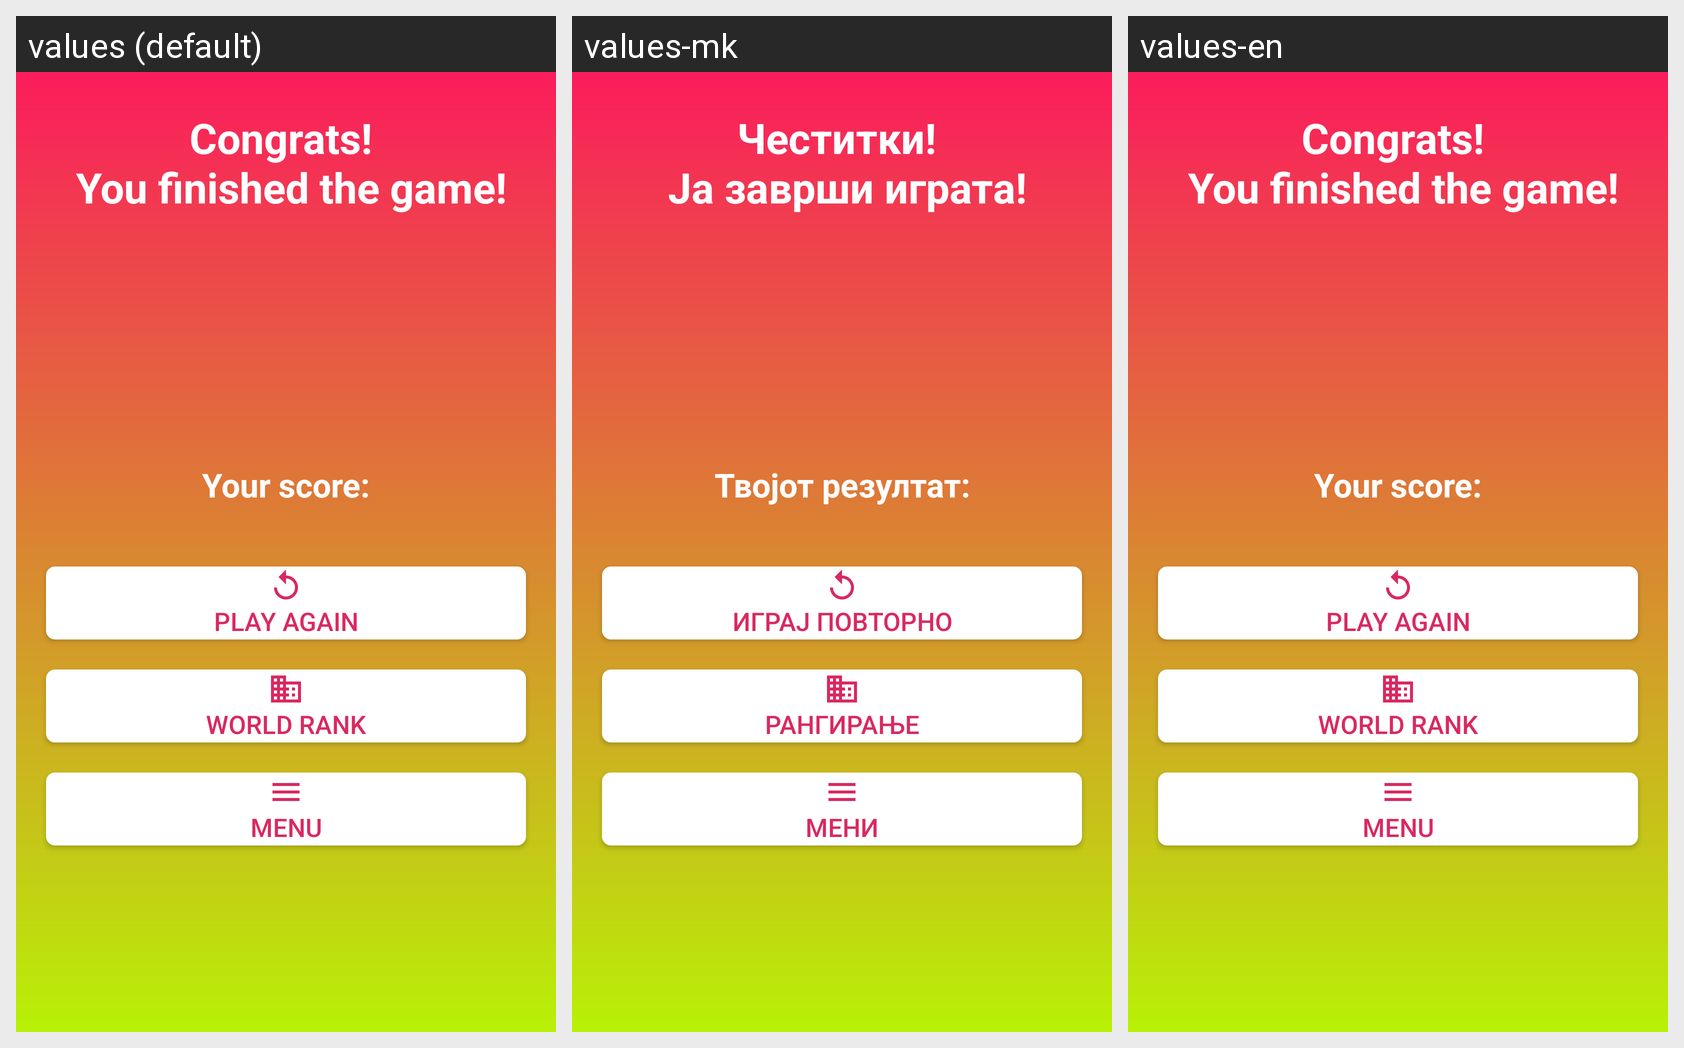

Here is an Android app screen in its default locale and in the app's own translations. Write out the translated-string differences for the strings that appear on this screen.
Android screen res/layout/activity_the_end.xml rendered under 3 locales, left to right: values (default), values-mk, values-en. Device: Nexus 5 (rendered at 1080×1920; each locale shown at half size, 540×960, under a caption strip naming it); theme AppTheme5.
Strings drawn on this screen, with the default value and each locale's value (text and hints the layout hard-codes, and strings that could not be matched under every locale, appear in the picture but are not listed):

the_end
  values: Congrats! 
       You finished the game!
  values-mk: Честитки! 
       Ја заврши играта!
  values-en: Congrats! 
       You finished the game!

score
  values: Your score:
  values-mk: Твојот резултат:
  values-en: Your score:

play_again
  values: Play Again
  values-mk: Играј повторно
  values-en: Play Again

world_rank
  values: World rank
  values-mk: Рангирање
  values-en: World rank

menu
  values: Menu
  values-mk: Мени
  values-en: Menu
